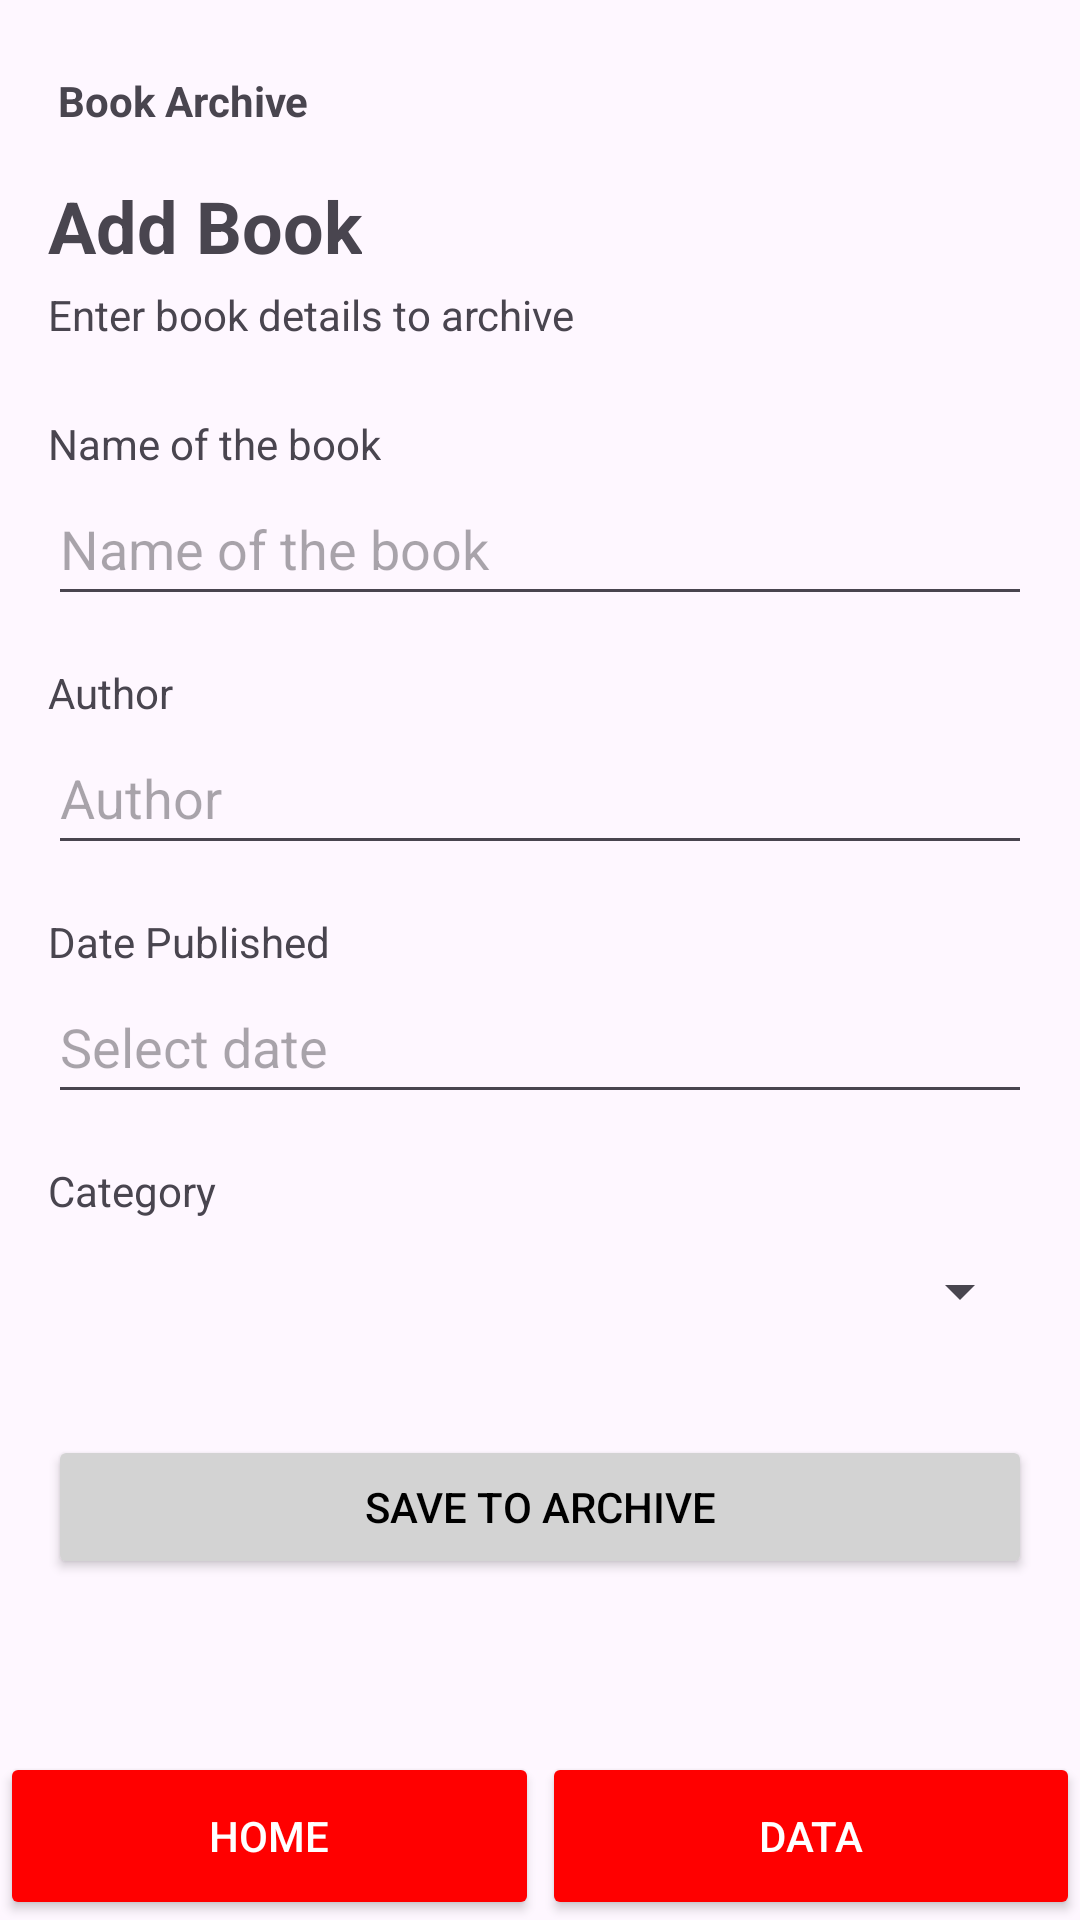

This screen was rendered from an Android layout file. Write that file and the resources it references.
<!-- AndroidManifest.xml: application theme Theme.BookArchive -->
<!-- res/layout/activity_main.xml -->
<?xml version="1.0" encoding="utf-8"?>
<androidx.constraintlayout.widget.ConstraintLayout xmlns:android="http://schemas.android.com/apk/res/android"
    xmlns:app="http://schemas.android.com/apk/res-auto"
    xmlns:tools="http://schemas.android.com/tools"
    android:id="@+id/main"
    android:layout_width="match_parent"
    android:layout_height="match_parent"
    android:fitsSystemWindows="true"
    tools:context=".MainActivity"
    tools:ignore="HardcodedText">

    
    <TextView
        android:id="@+id/tvAppBrand"
        android:layout_width="wrap_content"
        android:layout_height="wrap_content"
        android:layout_marginStart="16dp"
        android:layout_marginTop="24dp"
        android:text=" Book Archive "
        android:textSize="14sp"
        android:textStyle="bold"
        app:layout_constraintStart_toStartOf="parent"
        app:layout_constraintTop_toTopOf="parent" />

    
    <TextView
        android:id="@+id/tvTitle"
        android:layout_width="wrap_content"
        android:layout_height="wrap_content"
        android:layout_marginStart="16dp"
        android:layout_marginTop="16dp"
        android:text="Add Book"
        android:textSize="24sp"
        android:textStyle="bold"
        app:layout_constraintStart_toStartOf="parent"
        app:layout_constraintTop_toBottomOf="@id/tvAppBrand" />

    <TextView
        android:id="@+id/tvSubtitle"
        android:layout_width="wrap_content"
        android:layout_height="wrap_content"
        android:layout_marginTop="4dp"
        android:text="Enter book details to archive"
        app:layout_constraintStart_toStartOf="@id/tvTitle"
        app:layout_constraintTop_toBottomOf="@id/tvTitle" />

    
    <TextView
        android:id="@+id/tvName"
        android:layout_width="wrap_content"
        android:layout_height="wrap_content"
        android:layout_marginTop="24dp"
        android:text="Name of the book"
        app:layout_constraintStart_toStartOf="@id/tvTitle"
        app:layout_constraintTop_toBottomOf="@id/tvSubtitle" />

    <EditText
        android:id="@+id/etBookName"
        android:importantForAutofill="no"
        android:layout_width="0dp"
        android:layout_height="48dp"
        android:layout_marginStart="16dp"
        android:layout_marginEnd="16dp"
        android:hint="Name of the book"
        android:inputType="text"
        app:layout_constraintEnd_toEndOf="parent"
        app:layout_constraintStart_toStartOf="parent"
        app:layout_constraintTop_toBottomOf="@id/tvName" />

    
    <TextView
        android:id="@+id/tvAuthor"
        android:layout_width="wrap_content"
        android:layout_height="wrap_content"
        android:layout_marginTop="16dp"
        android:text="Author"
        app:layout_constraintStart_toStartOf="@id/tvTitle"
        app:layout_constraintTop_toBottomOf="@id/etBookName" />

    <EditText
        android:id="@+id/etAuthor"
        android:importantForAutofill="no"
        android:layout_width="0dp"
        android:layout_height="48dp"
        android:layout_marginStart="16dp"
        android:layout_marginEnd="16dp"
        android:hint="Author"
        android:inputType="textPersonName"
        app:layout_constraintEnd_toEndOf="parent"
        app:layout_constraintStart_toStartOf="parent"
        app:layout_constraintTop_toBottomOf="@id/tvAuthor" />

    
    <TextView
        android:id="@+id/tvDate"
        android:layout_width="wrap_content"
        android:layout_height="wrap_content"
        android:layout_marginTop="16dp"
        android:text="Date Published"
        app:layout_constraintStart_toStartOf="@id/tvTitle"
        app:layout_constraintTop_toBottomOf="@id/etAuthor" />

    
    <EditText
        android:id="@+id/etDatePublished"
        android:importantForAutofill="no"
        android:layout_width="0dp"
        android:layout_height="48dp"
        android:layout_marginStart="16dp"
        android:layout_marginEnd="16dp"
        android:focusable="false"
        android:hint="Select date"
        android:inputType="date"
        app:layout_constraintEnd_toEndOf="parent"
        app:layout_constraintStart_toStartOf="parent"
        app:layout_constraintTop_toBottomOf="@id/tvDate" />

    
    <TextView
        android:id="@+id/tvCategory"
        android:layout_width="wrap_content"
        android:layout_height="wrap_content"
        android:layout_marginTop="16dp"
        android:text="Category"
        app:layout_constraintStart_toStartOf="@id/tvTitle"
        app:layout_constraintTop_toBottomOf="@id/etDatePublished" />

    <Spinner
        android:id="@+id/spCategory"
        android:layout_width="0dp"
        android:layout_height="48dp"
        android:layout_marginStart="16dp"
        android:layout_marginEnd="16dp"
        app:layout_constraintEnd_toEndOf="parent"
        app:layout_constraintStart_toStartOf="parent"
        app:layout_constraintTop_toBottomOf="@id/tvCategory" />

    
    <Button
        android:id="@+id/btnSave"
        app:backgroundTint="#D3D3D3"
        android:textColor="#000000"
        android:layout_width="0dp"
        android:layout_height="48dp"
        android:layout_marginStart="16dp"
        android:layout_marginTop="24dp"
        android:layout_marginEnd="16dp"
        android:text="Save to Archive"
        app:layout_constraintEnd_toEndOf="parent"
        app:layout_constraintStart_toStartOf="parent"
        app:layout_constraintTop_toBottomOf="@id/spCategory" />

    
    
    <Button
        android:id="@+id/btnHome"
        android:backgroundTint="#FF0000"
        android:textColor="#FFFFFF"
        android:layout_width="0dp"
        android:layout_height="56dp"
        android:text="Home"
        app:layout_constraintBottom_toBottomOf="parent"
        app:layout_constraintEnd_toStartOf="@id/btnData"
        app:layout_constraintStart_toStartOf="parent" />

    
    <Button
        android:id="@+id/btnData"
        android:backgroundTint="#FF0000"
        android:textColor="#FFFFFF"
        android:layout_width="0dp"
        android:layout_height="56dp"
        android:text="Data"
        android:layout_marginStart="1dp"
        app:layout_constraintBottom_toBottomOf="parent"
        app:layout_constraintEnd_toEndOf="parent"
        app:layout_constraintStart_toEndOf="@id/btnHome" />

</androidx.constraintlayout.widget.ConstraintLayout>
<!-- resources referenced by this layout -->
<resources>
  <style name="Theme.BookArchive" parent="Base.Theme.BookArchive" />
  <style name="Base.Theme.BookArchive" parent="Theme.Material3.DayNight.NoActionBar">
          
      </style>
</resources>
